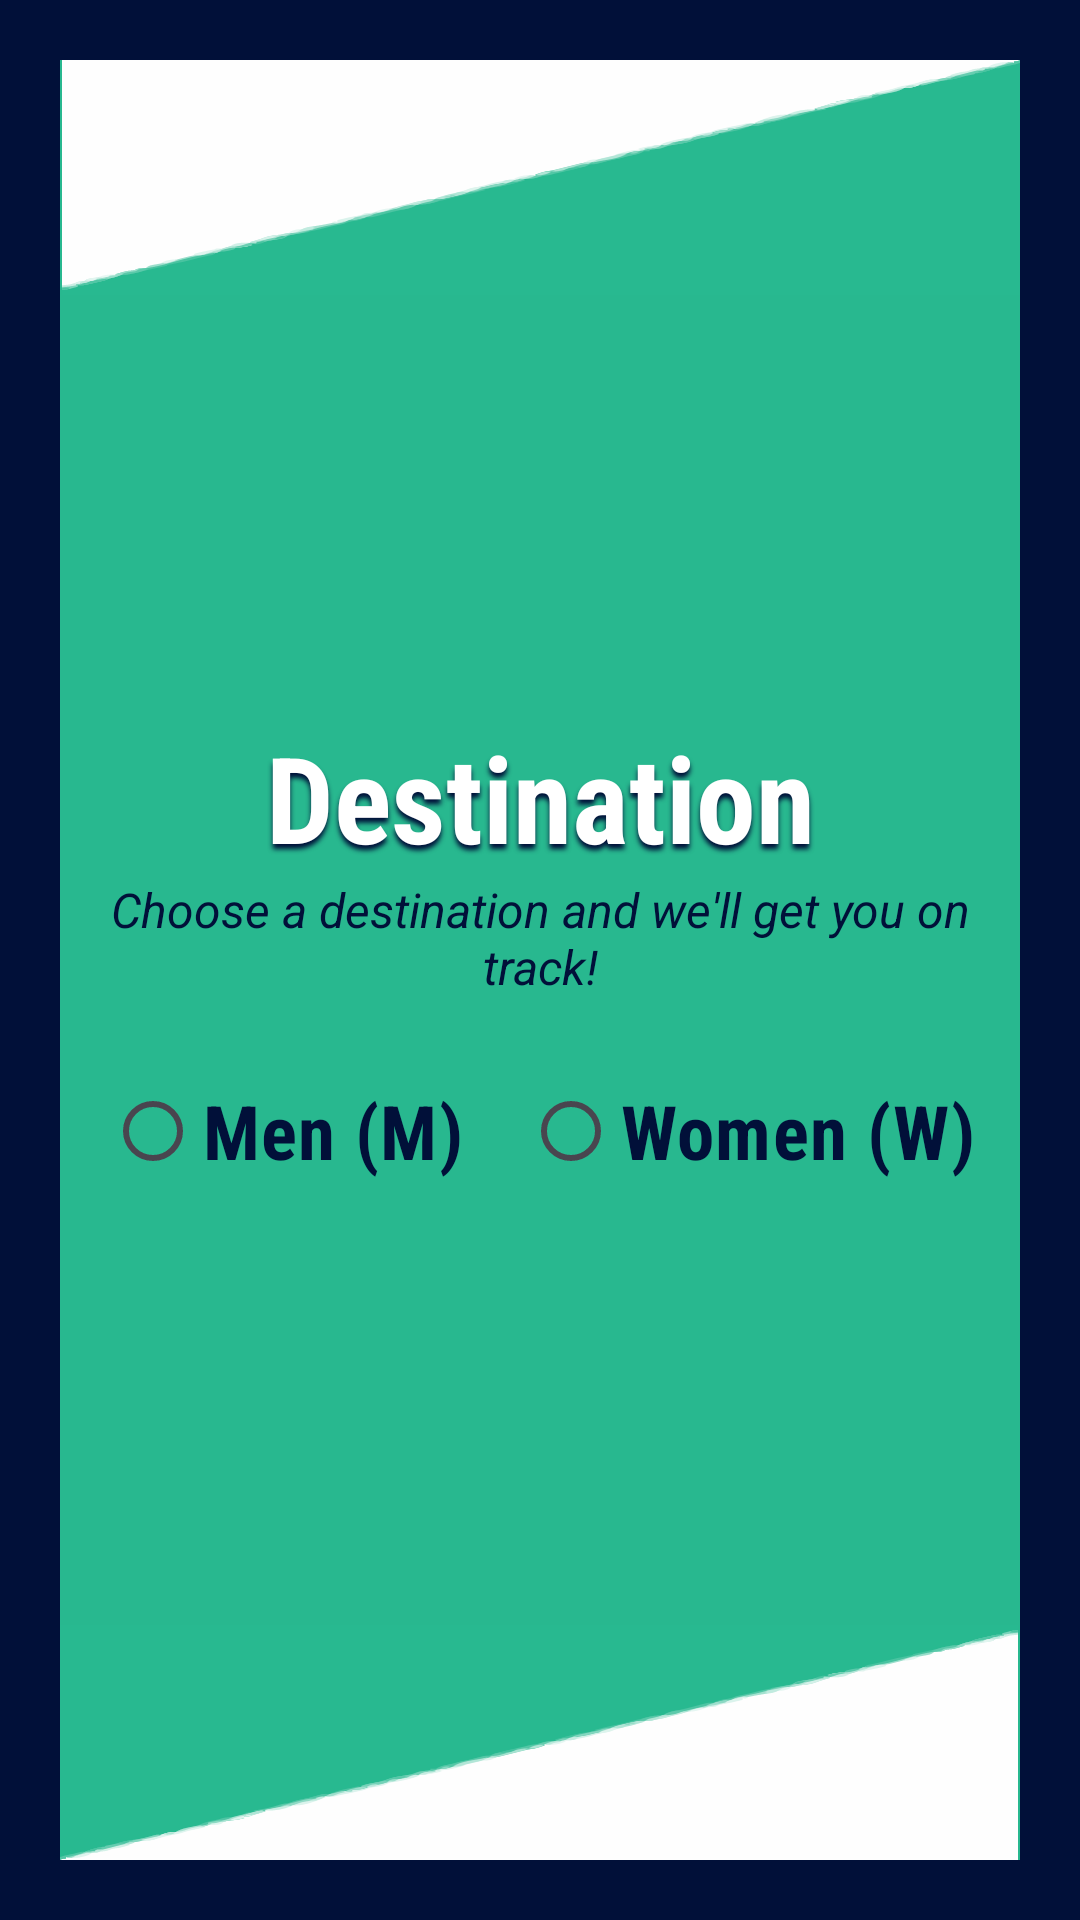

Android layout source for this screen:
<!-- AndroidManifest.xml: application theme Theme.Project -->
<!-- res/layout/activity_primary.xml -->
<?xml version="1.0" encoding="utf-8"?>
<androidx.constraintlayout.widget.ConstraintLayout xmlns:android="http://schemas.android.com/apk/res/android"
    xmlns:app="http://schemas.android.com/apk/res-auto"
    xmlns:tools="http://schemas.android.com/tools"
    android:id="@+id/ConstraintLayout"
    android:layout_width="match_parent"
    android:layout_height="match_parent"
    android:background="#011039"
    tools:context=".Primary">

    <LinearLayout
        android:layout_width="match_parent"
        android:layout_height="match_parent"
        android:layout_marginStart="20dp"
        android:layout_marginTop="20dp"
        android:layout_marginEnd="20dp"
        android:layout_marginBottom="20dp"
        android:background="#28B88F"
        android:gravity="bottom|center_horizontal"
        android:orientation="vertical"
        app:layout_constraintBottom_toBottomOf="parent"
        app:layout_constraintEnd_toEndOf="parent"
        app:layout_constraintStart_toStartOf="parent"
        app:layout_constraintTop_toTopOf="parent">

        <ImageView
            android:id="@+id/topBorder"
            android:layout_width="match_parent"
            android:layout_height="wrap_content"
            android:layout_gravity="center"
            android:adjustViewBounds="true"
            android:rotation="180"
            android:rotationX="0"
            android:rotationY="0"
            android:scaleType="fitStart"
            app:srcCompat="@drawable/border" />

        <View
            android:id="@+id/view"
            android:layout_width="match_parent"
            android:layout_height="wrap_content"
            android:layout_weight="1" />

        <LinearLayout
            android:layout_width="match_parent"
            android:layout_height="wrap_content"
            android:gravity="center"
            android:orientation="vertical">

            <TextView
                android:id="@+id/textView5"
                android:layout_width="match_parent"
                android:layout_height="wrap_content"
                android:fontFamily="sans-serif-condensed"
                android:shadowColor="#011039"
                android:shadowDy="5"
                android:shadowRadius="4"
                android:text="Destination"
                android:textAlignment="center"
                android:textColor="#FFFFFF"
                android:textSize="40sp"
                android:textStyle="bold" />

            <TextView
                android:id="@+id/textView2"
                android:layout_width="match_parent"
                android:layout_height="wrap_content"
                android:text="@string/DestHint"
                android:textAlignment="center"
                android:textColor="#011039"
                android:textSize="16sp"
                android:textStyle="italic" />

            <RadioGroup
                android:id="@+id/EndRadio"
                android:layout_width="wrap_content"
                android:layout_height="wrap_content"
                android:layout_marginTop="20dp"
                android:orientation="horizontal">

                <RadioButton
                    android:id="@+id/EndRadioM"
                    android:layout_width="wrap_content"
                    android:layout_height="wrap_content"
                    android:layout_marginHorizontal="10sp"
                    android:layout_weight="1"
                    android:fontFamily="sans-serif-condensed"
                    android:gravity="center_horizontal|center_vertical"
                    android:text="@string/MenText"
                    android:textColor="#011039"
                    android:textColorLink="#010F35"
                    android:textSize="25sp"
                    android:textStyle="bold" />

                <RadioButton
                    android:id="@+id/EndRadioW"
                    android:layout_width="wrap_content"
                    android:layout_height="wrap_content"
                    android:layout_marginHorizontal="10sp"
                    android:layout_weight="1"
                    android:buttonTint="#011039"
                    android:fontFamily="sans-serif-condensed"
                    android:gravity="center_horizontal|center_vertical"
                    android:text="@string/WomenText"
                    android:textColor="#011039"
                    android:textColorLink="#010F35"
                    android:textSize="25sp"
                    android:textStyle="bold" />
            </RadioGroup>

            <Spinner
                android:id="@+id/locationSpinner"
                android:layout_width="match_parent"
                android:layout_height="wrap_content"
                android:layout_marginHorizontal="30sp"
                android:layout_marginTop="20dp"
                android:background="@color/UOSGreenDark"
                android:backgroundTintMode="add"
                android:popupBackground="@color/UOSNavyDark"
                android:spinnerMode="dropdown"
                android:textAlignment="center"
                android:tooltipText="Choose a Location"
                android:visibility="gone" />

            <Button
                android:id="@+id/GoButton"
                android:layout_width="match_parent"
                android:layout_height="wrap_content"
                android:layout_margin="10sp"
                android:backgroundTint="#011039"
                android:fontFamily="sans-serif-condensed"
                android:text="@string/GoText"
                android:textColor="#FFFFFF"
                android:textSize="30sp"
                android:visibility="gone"
                app:cornerRadius="20sp"
                app:strokeColor="#F6F8F8"
                app:strokeWidth="5sp" />

            <Button
                android:id="@+id/SchedButton"
                android:layout_width="match_parent"
                android:layout_height="wrap_content"
                android:layout_margin="10sp"
                android:backgroundTint="#011039"
                android:fontFamily="sans-serif-condensed"
                android:text="Lookup Schedule"
                android:textColor="#FFFFFF"
                android:textSize="30sp"
                android:visibility="gone"
                app:cornerRadius="20sp"
                app:strokeColor="#F6F8F8"
                app:strokeWidth="5sp" />
        </LinearLayout>

        <View
            android:id="@+id/view2"
            android:layout_width="match_parent"
            android:layout_height="match_parent"
            android:layout_weight="1" />

        <ImageView
            android:id="@+id/bottomBorder"
            android:layout_width="match_parent"
            android:layout_height="wrap_content"
            android:layout_gravity="center"
            android:adjustViewBounds="true"
            android:scaleType="fitStart"
            app:srcCompat="@drawable/border" />

    </LinearLayout>

</androidx.constraintlayout.widget.ConstraintLayout>
<!-- resources referenced by this layout -->
<resources>
  <color name="UOSGreenDark">#42856A</color>
  <color name="UOSNavyDark">#3E537A</color>
  <!-- drawable border: vector/xml drawable (drawable, 43511 chars, omitted) -->
  <string name="DestHint">Choose a destination and we\'ll get you on track!</string>
  <string name="GoText">Go</string>
  <string name="MenText">Men (M)</string>
  <string name="WomenText">Women (W)</string>
  <style name="Theme.Project" parent="Base.Theme.Project" />
  <style name="Base.Theme.Project" parent="Theme.Material3.DayNight.NoActionBar">
          
          <item name="colorPrimary">@color/UOSNavy</item>
      </style>
  <color name="UOSNavy">#011039</color>
</resources>
